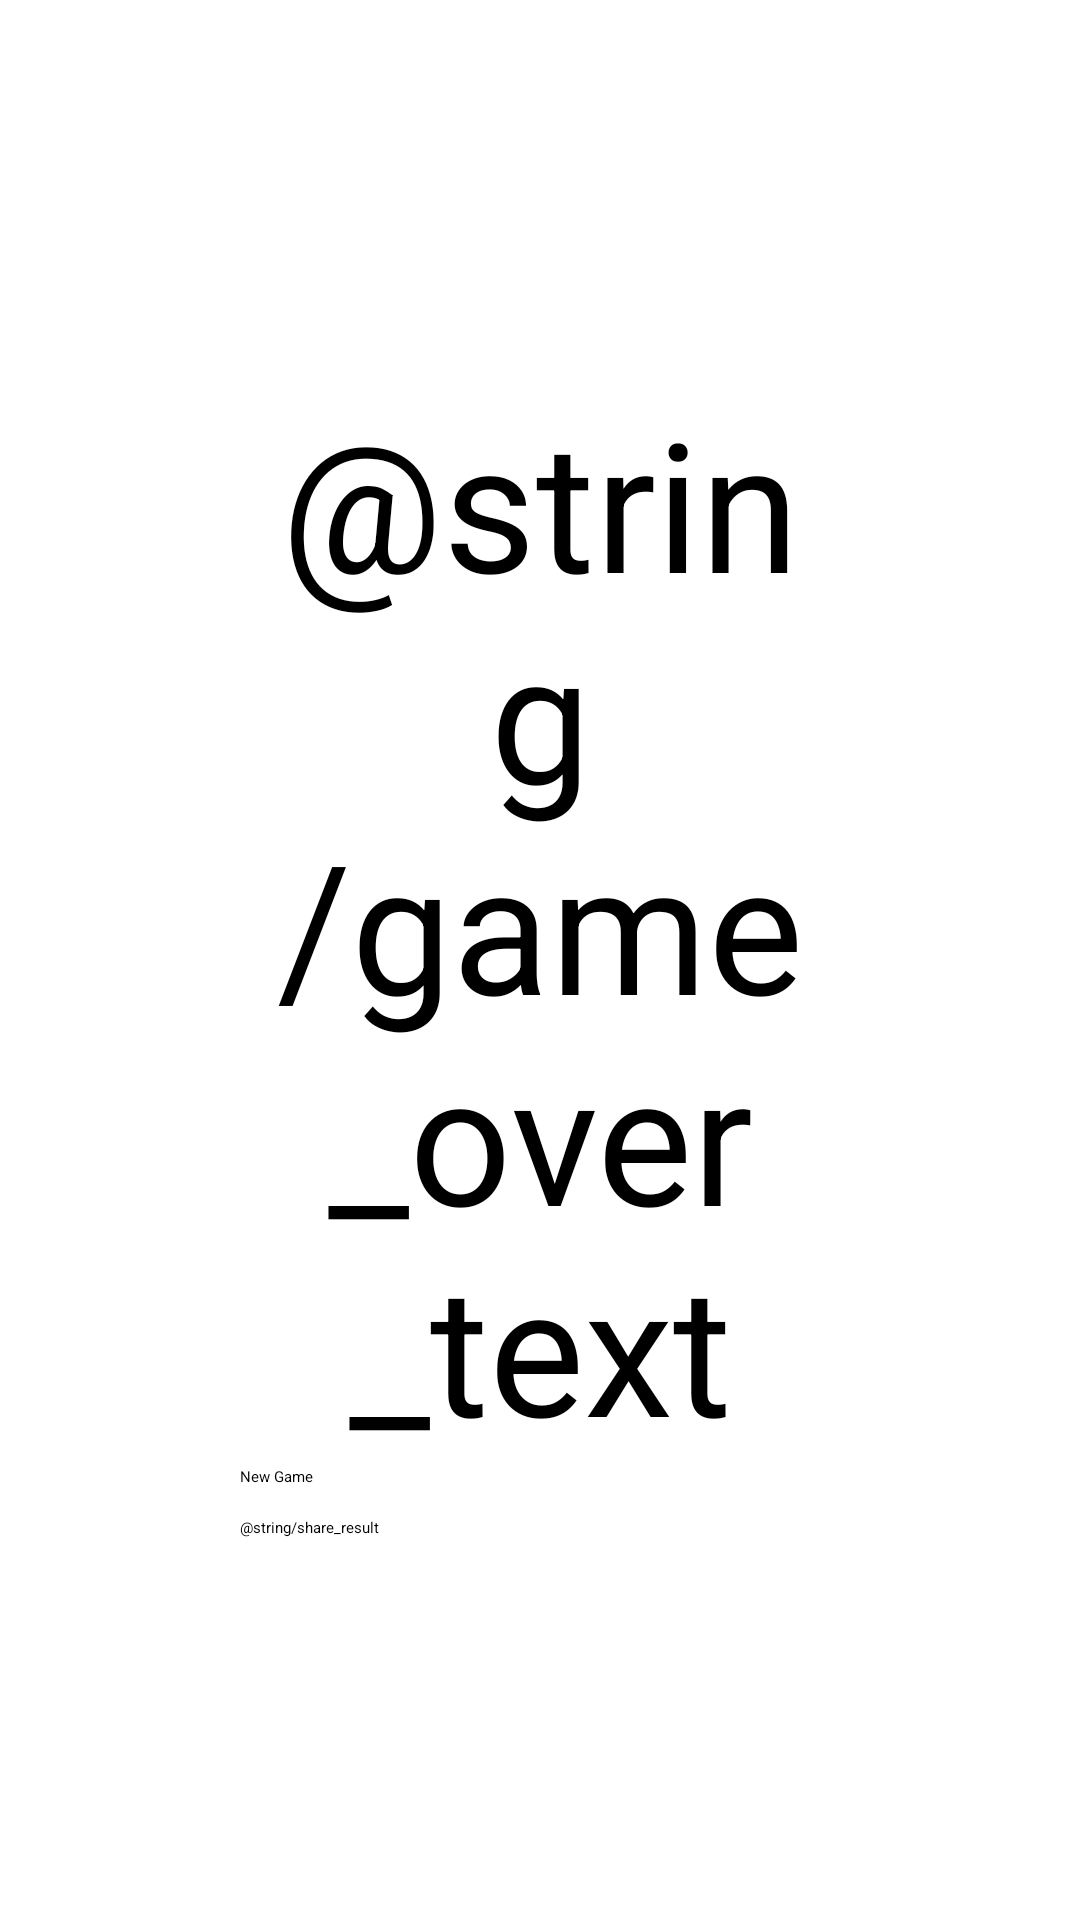

The Android layout XML behind this screen, and the referenced resources:
<!-- AndroidManifest.xml: application theme Light -->
<!-- res/layout/fragment_game_over.xml -->
<?xml version="1.0" encoding="utf-8"?>
<LinearLayout xmlns:android="http://schemas.android.com/apk/res/android"
    xmlns:tools="http://schemas.android.com/tools"
    android:layout_width="match_parent"
    android:layout_height="match_parent"
    tools:context=".GameOver"
    android:orientation="vertical"
    android:padding="80dp"
    android:gravity="center">


    <TextView
        android:layout_width="wrap_content"
        android:layout_height="wrap_content"
        android:text="@string/game_over_text"
        android:textSize="60sp"
        android:gravity="center"/>

    <Button
        android:id="@+id/new_gama_button_game_over_fragment"
        android:layout_width="match_parent"
        android:layout_height="wrap_content"
        android:layout_marginBottom="5dp"
        android:text="@string/new_game_button" />

    <Button
        android:id="@+id/share_result_button"
        android:layout_width="match_parent"
        android:layout_height="wrap_content"
        android:layout_marginTop="5dp"
        android:text="@string/share_result" />

</LinearLayout>
<!-- resources referenced by this layout -->
<resources>
  <string name="new_game_button">New Game</string>
</resources>
